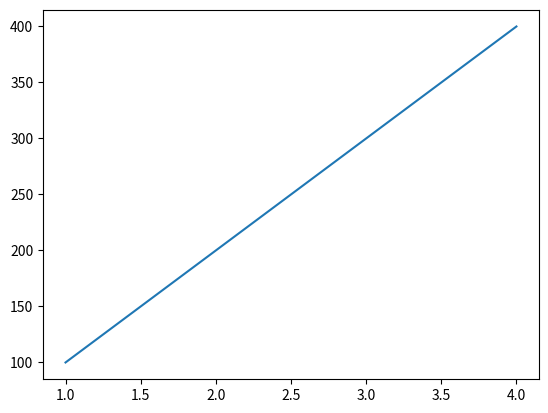

Source code (Python):
import matplotlib.pyplot as plt
x=[1,2,3,4]
y=[100,200,300,400]
plt.plot(x,y)

